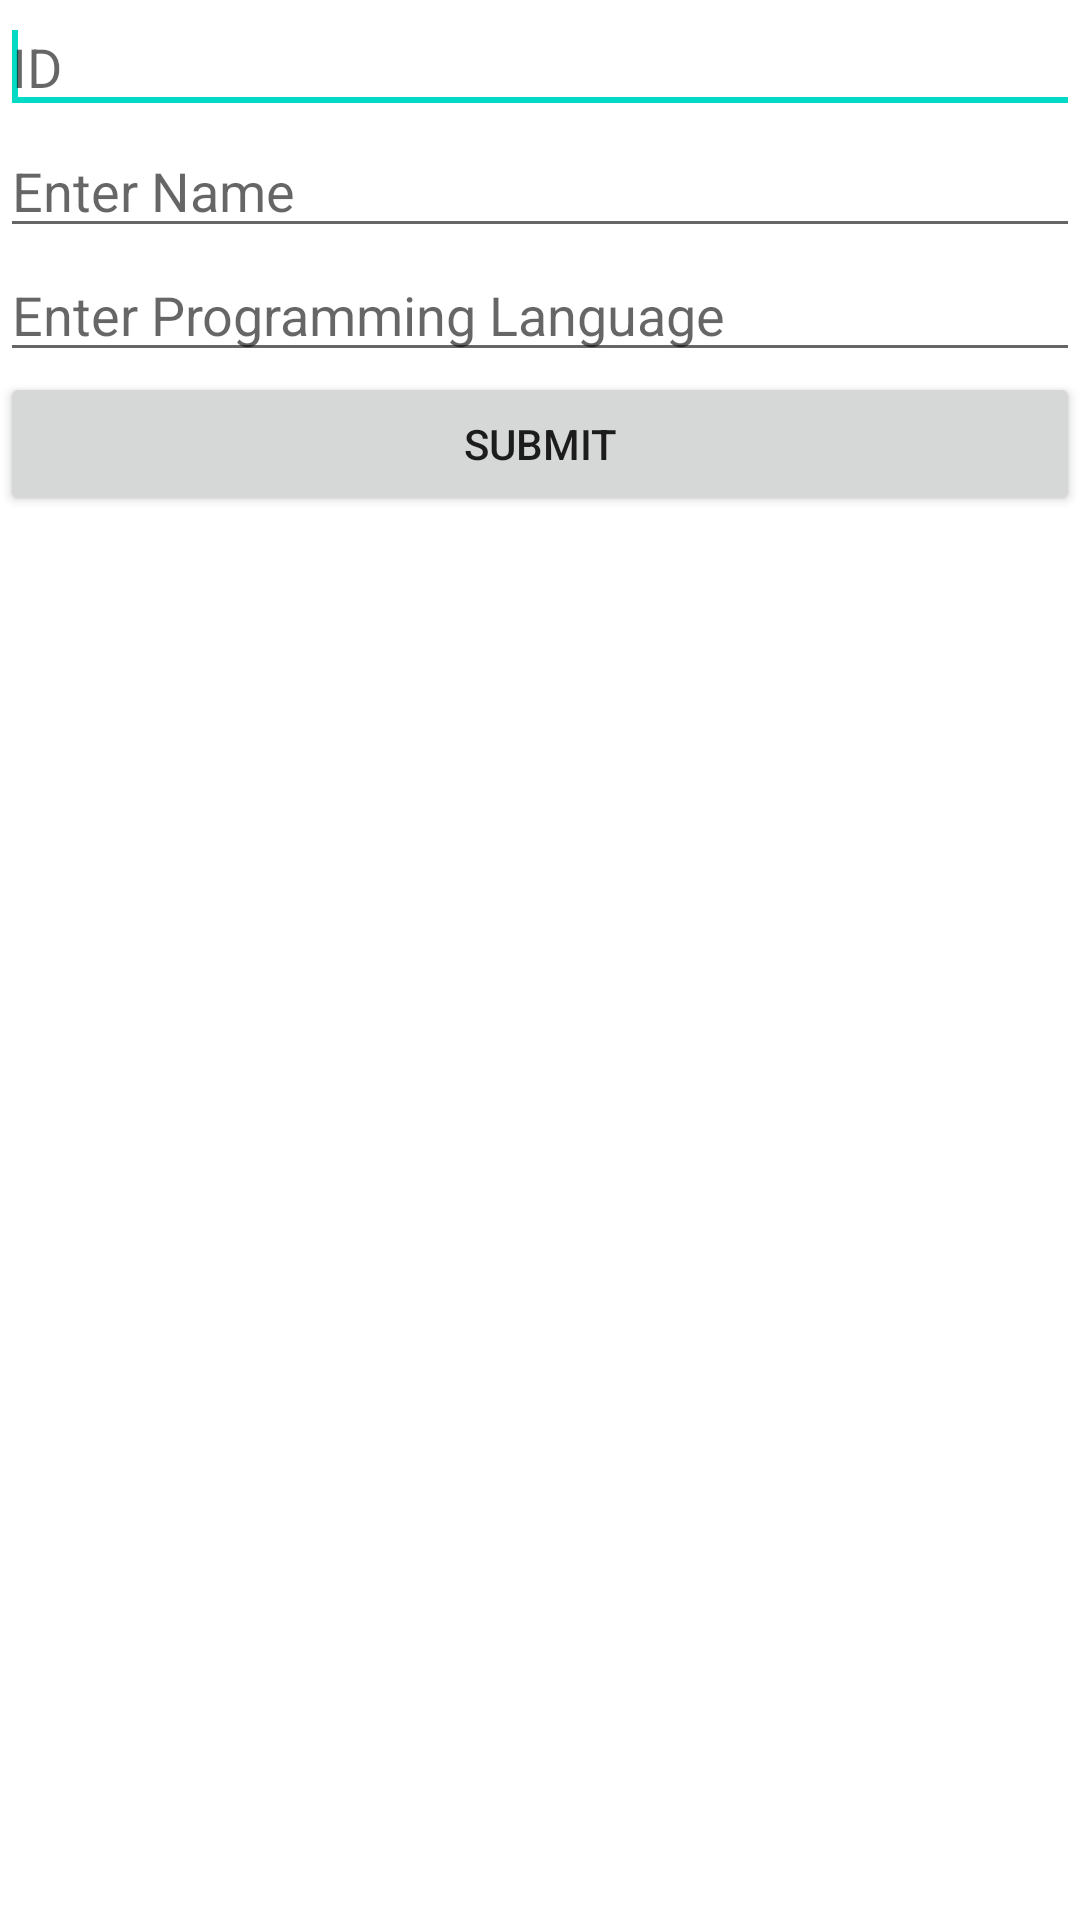

Android layout source for this screen:
<!-- AndroidManifest.xml: application theme Theme.MySQLCURDOperation -->
<!-- res/layout/activity_insert.xml -->
<?xml version="1.0" encoding="utf-8"?>
<LinearLayout xmlns:android="http://schemas.android.com/apk/res/android"
    xmlns:app="http://schemas.android.com/apk/res-auto"
    xmlns:tools="http://schemas.android.com/tools"
    android:layout_width="match_parent"
    android:layout_height="match_parent"
    android:orientation="vertical"
    tools:context=".InsertActivity">

    <EditText
        android:id="@+id/id"
        android:layout_width="match_parent"
        android:layout_height="wrap_content"
        android:hint="@string/id"
        android:numeric="integer">
        <requestFocus/>
    </EditText>

    <EditText
        android:id="@+id/name"
        android:layout_width="match_parent"
        android:layout_height="wrap_content"
        android:hint="@string/enter_name"
        android:inputType="text"/>

    <EditText
        android:id="@+id/favLanguage"
        android:layout_width="match_parent"
        android:layout_height="wrap_content"
        android:hint="@string/programming_language"
        android:inputType="text"/>

    <Button
        android:id="@+id/submit"
        android:layout_width="match_parent"
        android:layout_height="wrap_content"
        android:text="@string/submit">

    </Button>
</LinearLayout>
<!-- resources referenced by this layout -->
<resources>
  <string name="enter_name">Enter Name</string>
  <string name="id">ID</string>
  <string name="programming_language">Enter Programming Language</string>
  <string name="submit"> Submit</string>
  <style name="Theme.MySQLCURDOperation" parent="Theme.MaterialComponents.DayNight.DarkActionBar">
          
          <item name="colorPrimary">@color/purple_500</item>
          <item name="colorPrimaryVariant">@color/purple_700</item>
          <item name="colorOnPrimary">@color/white</item>
          
          <item name="colorSecondary">@color/teal_200</item>
          <item name="colorSecondaryVariant">@color/teal_700</item>
          <item name="colorOnSecondary">@color/black</item>
          
          <item name="android:statusBarColor" tools:targetApi="l">?attr/colorPrimaryVariant</item>
          
      </style>
  <!-- not gathered from this repository: default colours our renderer supplied (Android Studio template values) -->
  <color name="purple_500">#FF6200EE</color>
  <color name="purple_700">#FF3700B3</color>
  <color name="teal_200">#FF03DAC5</color>
  <color name="teal_700">#FF018786</color>
  <color name="black">#FF000000</color>
  <color name="white">#FFFFFFFF</color>
</resources>
